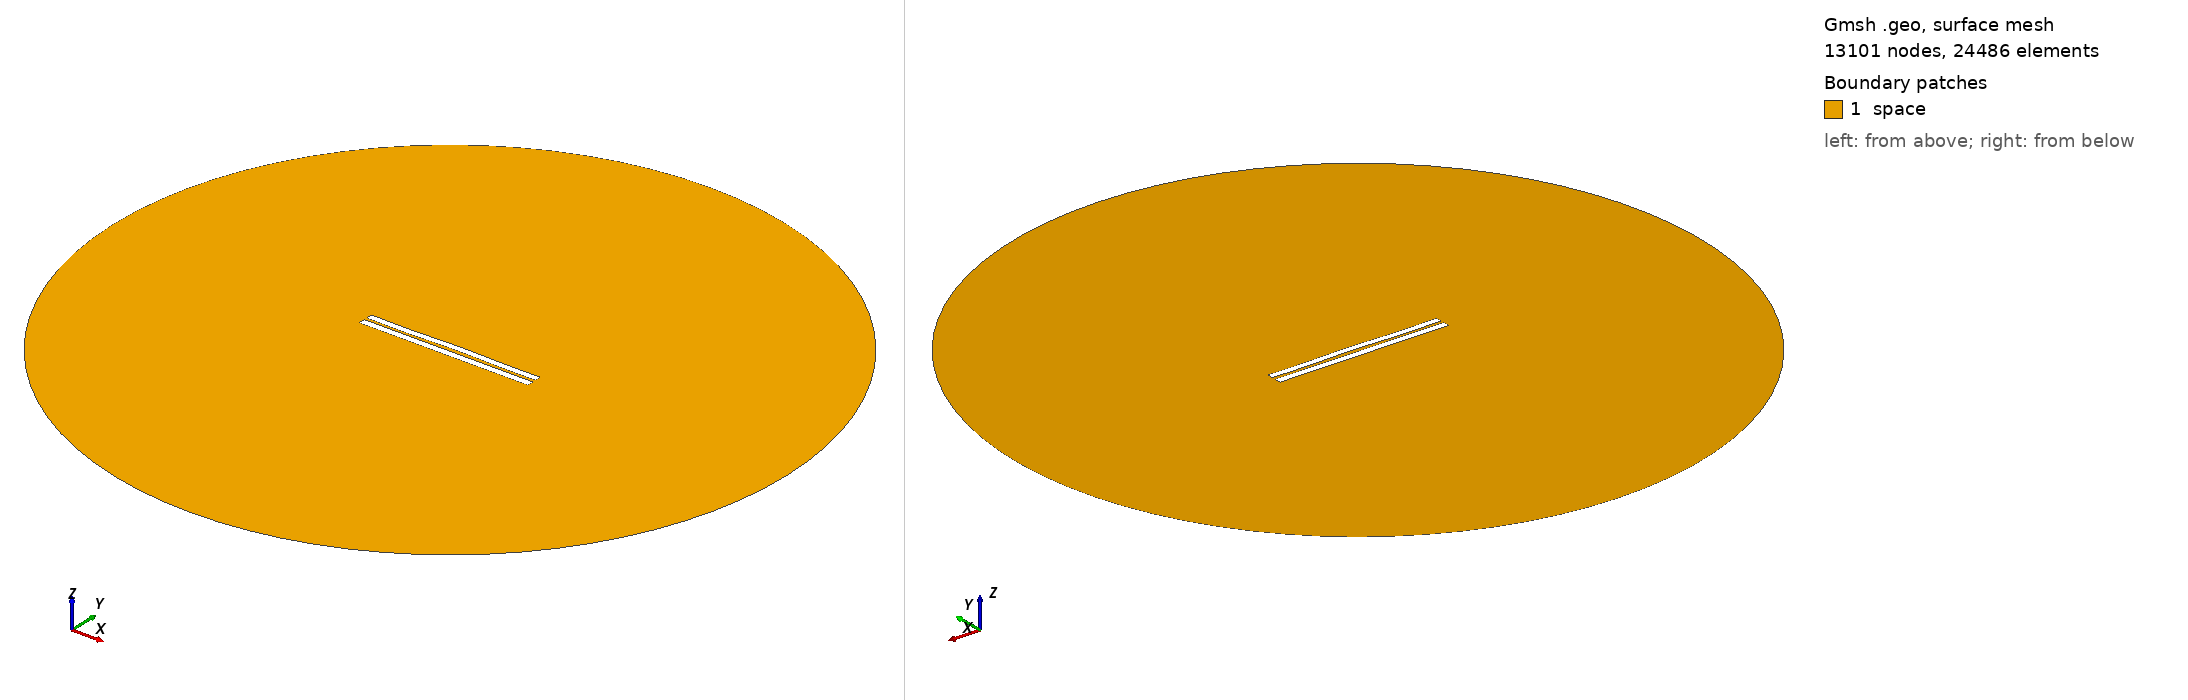

Gmsh geometry script, surface-meshed: 13101 nodes, 24486 surface elements. Boundary patches (legend numbers): 1 space. Left view from above one corner, right view from below the opposite corner. Legend entries are the model's physical surfaces. The drawing asked Gmsh for element sizes between 1% and 20% of the model's largest extent; the script's own settings can give other sizes.

=== 3731.geo (drawn) ===
//---------------------------------------
// Geometry kernel
//---------------------------------------

SetFactory("OpenCASCADE");



//---------------------------------------
// Parameters of the geometry
//---------------------------------------

// Overetch of the upper plate
overetch = 0.125;

// Distance between the plates
distance = 1.5;

// Discretization over the x axis (for the deformation)
nx = 50; 

// Length of the plate
L = 100 - overetch; 

// Number of modes
n = 4; 

// 1st mode coefficient
coeff(1) = 0.15;
beta(1) = 0.596864 * 3.1415926535 / L;

// 2nd mode coefficient
coeff(2) = 0.15;
beta(2) = 1.49418 * 3.1415926535 / L;

// 3rd mode coefficient
coeff(3) = -0.075;
beta(3) = 2.50025 * 3.1415926535 / L;

// 4th mode coefficient
coeff(4) = -0.15;
beta(4) = 3.49999 * 3.1415926535 / L;



//---------------------------------------
// Upper plate (deformed rectangle)
//---------------------------------------

// Coordiantes of the upper plate
xmin = -50;
xmax = 50 - overetch;

// Height of the upper plate
yheight = 4 - 2 * overetch;

// Indexes of the points
UpperID[] = {};
LowerID[] = {};
LeftID[] = {};
RightID[] = {};

// Point index
p = 1;

// Horizontal edges
For i In {1:nx}
    x = xmin + (i-1)*(xmax - xmin)/(nx-1);

    y_bottom = distance / 2 + overetch;
    For j In {1:n}
        C = (Cosh(beta(j)*L) + Cos(beta(j)*L)) / (Sinh(beta(j)*L) + Sin(beta(j)*L));
        y_bottom  = y_bottom + coeff(j) * (Cosh(beta(j)*(x+50)) - Cos(beta(j)*(x+50)) - C * (Sinh(beta(j)*(x+50)) - Sin(beta(j)*(x+50))));
    EndFor

    y_top = y_bottom + yheight;

    Point(p) = {x, y_top, 0, 1.0};
    UpperID[i] = p;
    p = p + 1;

    Point(p) = {x, y_bottom, 0, 1.0};
    LowerID[i] = p;
    p = p + 1;
EndFor

// Create point lists
UpperPts[] = {}; LowerPts[] = {};
For i In {1:nx}
  UpperPts[] += {UpperID[i]};
  LowerPts[] += {LowerID[i]};
EndFor

// Build splines
Spline(1) = {UpperPts[]};
Spline(2) = {LowerPts[]};
Line(3) = {LowerPts[nx-1], UpperPts[nx-1]};
Line(4) = {LowerPts[0], UpperPts[0]};

// Build the plane surface
Curve Loop(1) = {2, 3, -1, -4};
Plane Surface(1) = {1};



//---------------------------------------
// Lower plate (rectangle)
//---------------------------------------

// Vertices
Point(1001) = {-50, -1, 0, 1.0};
Point(1002) = { 50, -1, 0, 1.0};
Point(1003) = { 50,  -5, 0, 1.0};
Point(1004) = {-50,  -5, 0, 1.0};

// Edges
Line(5) = {1001, 1002};
Line(6) = {1002, 1003};
Line(7) = {1003, 1004};
Line(8) = {1004, 1001};

// Plane surface
Line Loop(2) = {5, 6, 7, 8};
Plane Surface(2) = {2}; 



//---------------------------------------
// Outer (fictious) boundary
//---------------------------------------

// Points
Point(1005) = {0, 0, 0};       // Center
Point(1006) = {200, 0, 0};     // Start point
Point(1007) = {0, 200, 0};     // 90 degrees
Point(1008) = {-200, 0, 0};    // 180 degrees
Point(1009) = {0, -200, 0};    // 270 degrees

// Circle arcs (each needs start, center, end)
Circle(9) = {1006, 1005, 1007};
Circle(10) = {1007, 1005, 1008};
Circle(11) = {1008, 1005, 1009};
Circle(12) = {1009, 1005, 1006};

// Plane surface for the entire domain
Curve Loop(3) = {9, 10, 11, 12};
Surface(3) = {3};

// Subtract the plates from the whole domain to obtain the actual domain where we want to solve the equations
BooleanDifference{ Surface{3}; Delete; }{ Surface{1}; Surface{2}; Delete; }




//---------------------------------------
// Transfinite Lines/Curves
//---------------------------------------

// Set the number of points on the boundaries
r = 7;

// Plates
Transfinite Curve {1, 2} = 50*r Using Progression 1;
Transfinite Curve {3, 4} = 2*r Using Progression 1;
Transfinite Line {5, 7} = 50*r Using Progression 1;
Transfinite Line {6, 8} = 2*r Using Progression 1;

// Outer boundary
Transfinite Line {9, 10, 11, 12} = 20 Using Progression 1;



//---------------------------------------
// Physical groups
//---------------------------------------                

// Physical curves (boundaries)
Physical Line("force_segment", 10) = {2};
Physical Line("upper_plate", 11) = {1, 3, 4};
Physical Line("lower_plate", 12) = {5, 6, 7, 8};
Physical Line("boundary", 20) = {9, 10, 11, 12};

// Physical Surfaces
Physical Surface("space", 30) = {3};



//---------------------------------------
// 6. Generate the Mesh
//---------------------------------------

// 2D mesh generation
Mesh 2;
